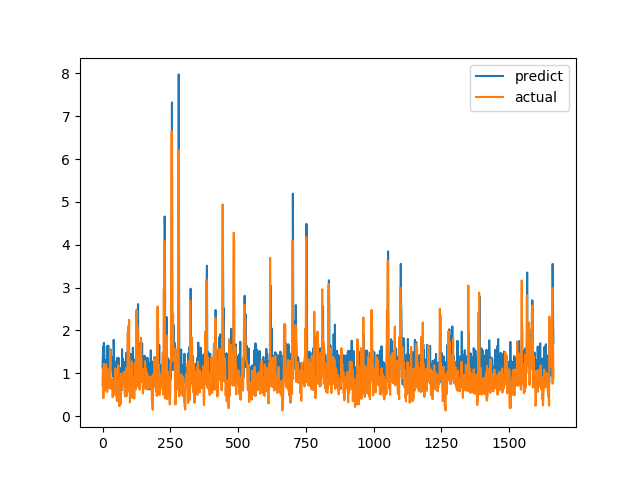

Source data for this figure (header and first rows):
predict, actual
1.129, 0.7094
1.41, 1.015
1.624, 1.116
1.024, 0.4183
0.6793, 1.002
1.71, 1.219
1.111, 1.143
0.8695, 0.6528
1.014, 0.6747
0.8049, 0.601
1.032, 0.6695
0.9482, 0.6538
1.302, 0.7814
1.268, 1.206
0.8129, 0.8469
1.044, 0.8286
1.63, 0.6482
0.8552, 0.5624
0.6632, 0.7183
1.211, 1.1
1.181, 0.9542
1.645, 0.729
1.14, 0.6694
0.9811, 0.8631
1.125, 0.6465
1.239, 0.8223
0.7508, 0.9236
1.124, 0.8301
1.142, 1.067
1.219, 1.546
1.554, 0.6827
1.318, 0.6386
1.279, 0.6464
1.066, 0.6881
1.216, 0.7274
1.312, 0.65
1.244, 0.8694
1.382, 0.4409
1.085, 0.4519
0.9944, 0.7575
0.9197, 0.4952
1.781, 0.6851
1.589, 0.7244
1.03, 0.8654
0.6939, 0.74
1.088, 0.8071
1.114, 0.8204
1.102, 1.114
0.9382, 1.109
1.126, 0.4751
1.062, 1.039
1.014, 0.9458
1.286, 0.7878
1.1, 0.3505
0.7124, 0.9368
1.362, 0.9868
0.6743, 0.647
1.126, 1.03
0.7593, 1.187
1.358, 0.9329
... 1,604 more rows
